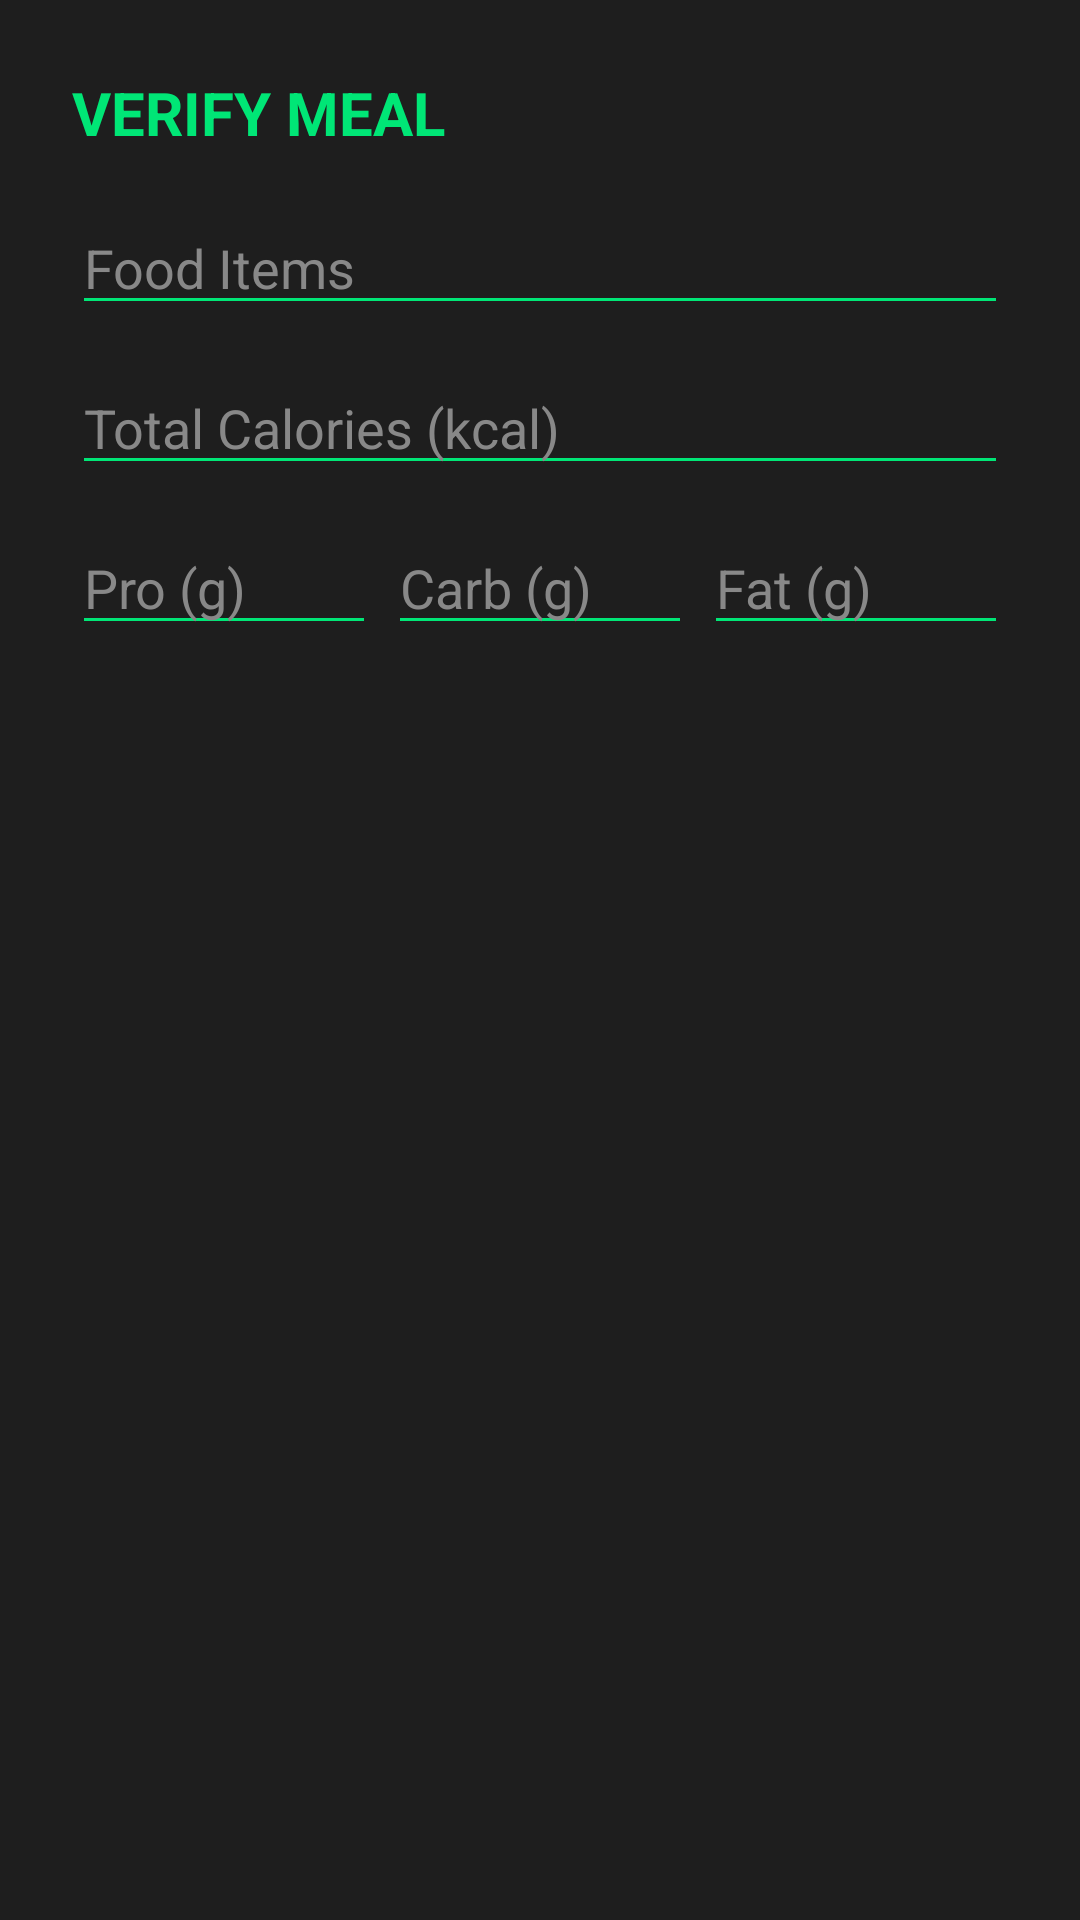

Android layout source for this screen:
<!-- AndroidManifest.xml: application theme Theme.HomeFItnessLogger -->
<!-- res/layout/dialog_food_validation.xml -->
<?xml version="1.0" encoding="utf-8"?>
<LinearLayout xmlns:android="http://schemas.android.com/apk/res/android"
    android:layout_width="match_parent"
    android:layout_height="wrap_content"
    android:orientation="vertical"
    android:padding="24dp"
    android:background="#1E1E1E">

    <TextView
        android:layout_width="wrap_content"
        android:layout_height="wrap_content"
        android:text="VERIFY MEAL"
        android:textColor="#00E676"
        android:textSize="20sp"
        android:textStyle="bold"
        android:layout_marginBottom="16dp"/>

    <EditText
        android:id="@+id/etFoodItems"
        android:layout_width="match_parent"
        android:layout_height="wrap_content"
        android:hint="Food Items"
        android:textColorHint="#888888"
        android:textColor="#FFFFFF"
        android:backgroundTint="#00E676"
        android:layout_marginBottom="12dp"/>

    <EditText
        android:id="@+id/etCalories"
        android:layout_width="match_parent"
        android:layout_height="wrap_content"
        android:hint="Total Calories (kcal)"
        android:inputType="numberDecimal"
        android:textColorHint="#888888"
        android:textColor="#FFFFFF"
        android:backgroundTint="#00E676"
        android:layout_marginBottom="12dp"/>

    <LinearLayout
        android:layout_width="match_parent"
        android:layout_height="wrap_content"
        android:orientation="horizontal"
        android:weightSum="3">

        <EditText
            android:id="@+id/etProtein"
            android:layout_width="0dp"
            android:layout_height="wrap_content"
            android:layout_weight="1"
            android:hint="Pro (g)"
            android:inputType="numberDecimal"
            android:textColorHint="#888888"
            android:textColor="#FFFFFF"
            android:backgroundTint="#00E676"
            android:layout_marginEnd="4dp"/>

        <EditText
            android:id="@+id/etCarbs"
            android:layout_width="0dp"
            android:layout_height="wrap_content"
            android:layout_weight="1"
            android:hint="Carb (g)"
            android:inputType="numberDecimal"
            android:textColorHint="#888888"
            android:textColor="#FFFFFF"
            android:backgroundTint="#00E676"
            android:layout_marginEnd="4dp"/>

        <EditText
            android:id="@+id/etFats"
            android:layout_width="0dp"
            android:layout_height="wrap_content"
            android:layout_weight="1"
            android:hint="Fat (g)"
            android:inputType="numberDecimal"
            android:textColorHint="#888888"
            android:textColor="#FFFFFF"
            android:backgroundTint="#00E676"/>
    </LinearLayout>
</LinearLayout>
<!-- resources referenced by this layout -->
<resources>
  <style name="Theme.HomeFItnessLogger" parent="Base.Theme.HomeFItnessLogger" />
  <style name="Base.Theme.HomeFItnessLogger" parent="Theme.Material3.DayNight.NoActionBar">
          
          
      </style>
</resources>
